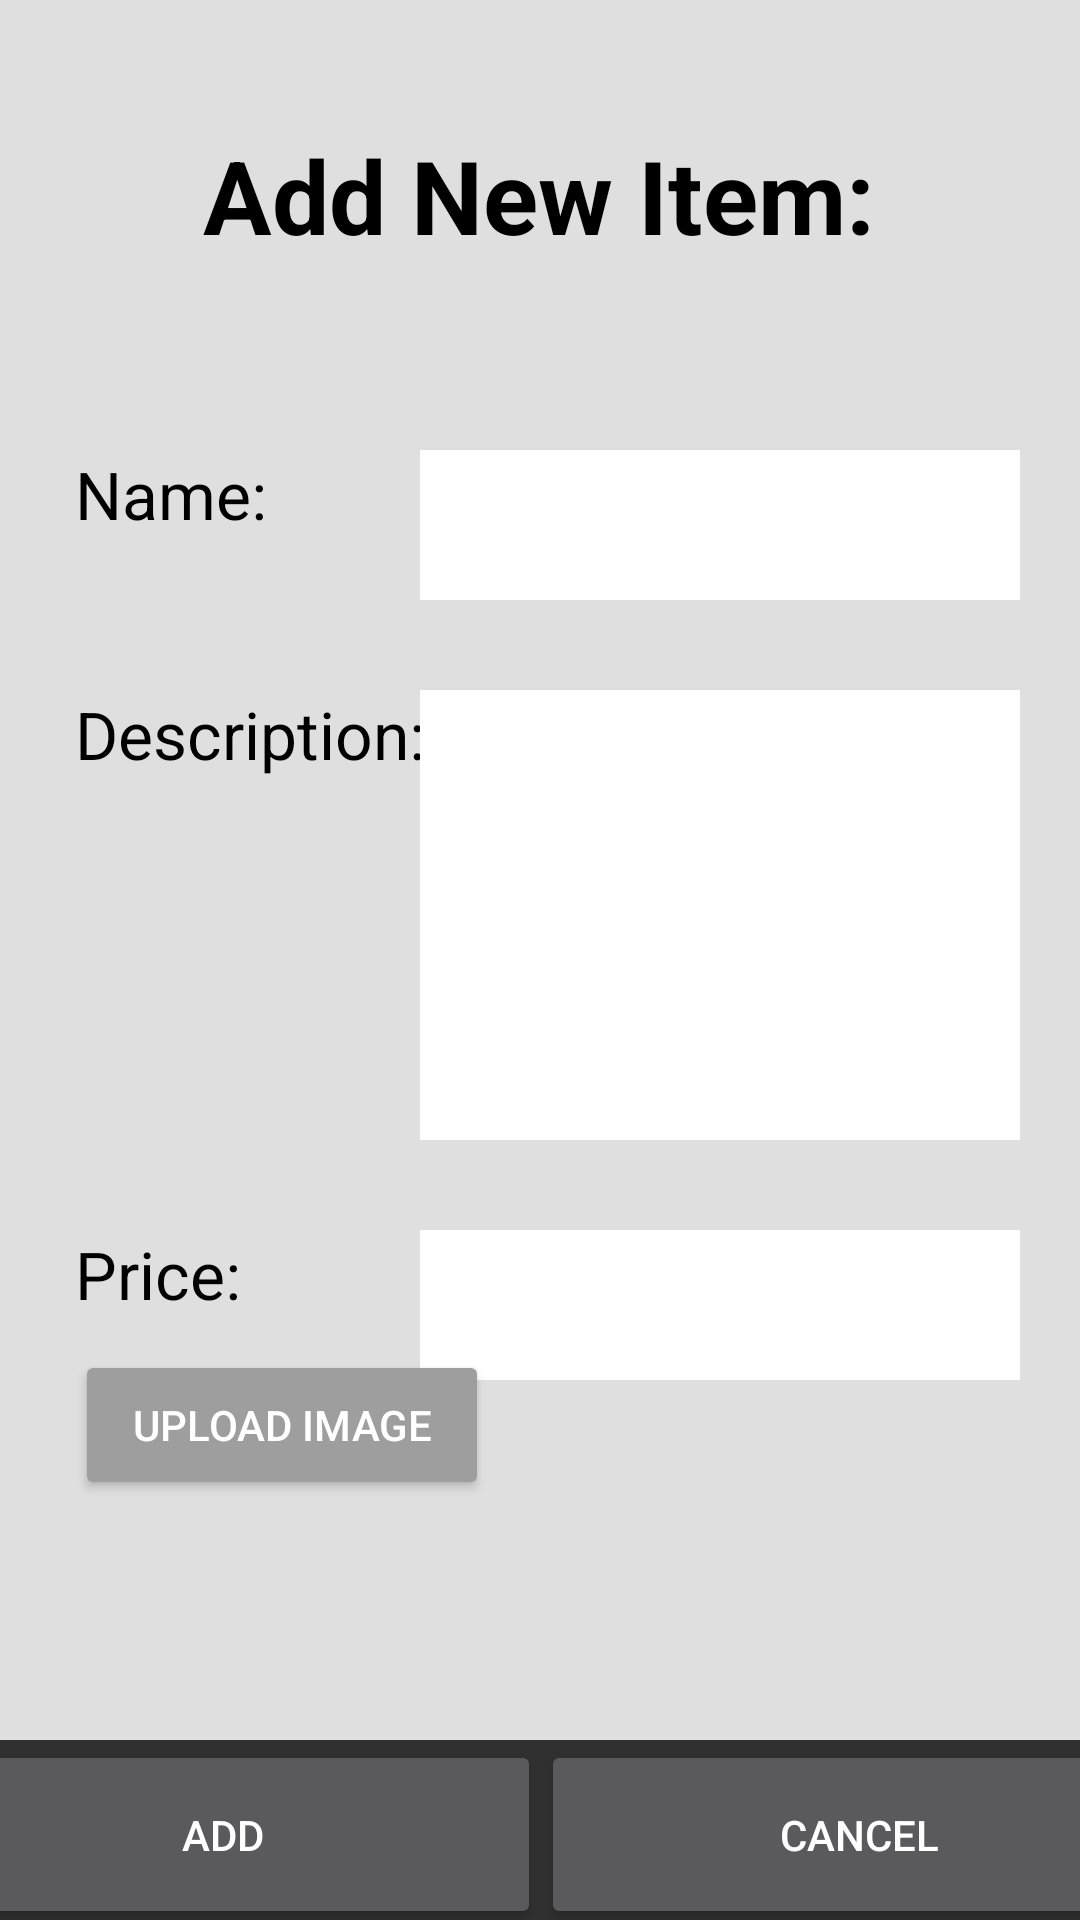

Produce the Android XML layout that renders to this screen, including the resource entries it uses.
<!-- AndroidManifest.xml: application theme Theme.AppCompat.NoActionBar -->
<!-- res/layout/newitem_fragment.xml -->
<?xml version="1.0" encoding="utf-8"?>
<androidx.constraintlayout.widget.ConstraintLayout xmlns:android="http://schemas.android.com/apk/res/android"
    xmlns:app="http://schemas.android.com/apk/res-auto"
    xmlns:tools="http://schemas.android.com/tools"
    android:layout_width="match_parent"
    android:layout_height="match_parent"
    android:background="#DFDFDF">

    <TextView
        android:id="@+id/description"
        android:layout_width="160dp"
        android:layout_height="50dp"
        android:layout_marginStart="25dp"
        android:layout_marginTop="30dp"
        android:gravity="top"
        android:text="Description:"
        android:textColor="#000000"
        android:textSize="22sp"
        app:layout_constraintStart_toStartOf="parent"
        app:layout_constraintTop_toBottomOf="@+id/name" />

    <TextView
        android:id="@+id/name"
        android:layout_width="160dp"
        android:layout_height="50dp"
        android:layout_marginStart="25dp"
        android:layout_marginTop="150dp"
        android:gravity="top"
        android:text="Name:"
        android:textColor="#000000"
        android:textSize="22sp"
        app:layout_constraintStart_toStartOf="parent"
        app:layout_constraintTop_toTopOf="parent" />

    <TextView
        android:id="@+id/price"
        android:layout_width="160dp"
        android:layout_height="50dp"
        android:layout_marginStart="25dp"
        android:layout_marginTop="130dp"
        android:fontFamily="sans-serif"
        android:gravity="top"
        android:text="Price:"
        android:textColor="#000000"
        android:textSize="22sp"
        app:layout_constraintStart_toStartOf="parent"
        app:layout_constraintTop_toBottomOf="@+id/description" />

    <com.google.android.material.textfield.TextInputEditText
        android:id="@+id/name_text"
        android:layout_width="200dp"
        android:layout_height="50dp"
        android:layout_marginTop="150dp"
        android:layout_marginEnd="20dp"
        android:background="#FFFFFF"
        android:backgroundTint="#00FFFFFF"
        android:backgroundTintMode="add"
        android:text=" "
        android:textColor="#000000"
        app:layout_constraintEnd_toEndOf="parent"
        app:layout_constraintTop_toTopOf="parent" />

    <com.google.android.material.textfield.TextInputEditText
        android:id="@+id/price_text"
        android:layout_width="200dp"
        android:layout_height="50dp"
        android:layout_marginTop="30dp"
        android:layout_marginEnd="20dp"
        android:background="#FFFFFF"
        android:backgroundTint="#00000000"
        android:backgroundTintMode="add"
        android:text=" "
        android:textColor="#000000"
        app:layout_constraintEnd_toEndOf="parent"
        app:layout_constraintTop_toBottomOf="@+id/description_text" />

    <com.google.android.material.textfield.TextInputEditText
        android:id="@+id/description_text"
        android:layout_width="200dp"
        android:layout_height="150dp"
        android:layout_marginTop="30dp"
        android:layout_marginEnd="20dp"
        android:background="#FFFFFF"
        android:backgroundTint="#00FAF9F9"
        android:backgroundTintMode="add"
        android:text="   "
        android:textColor="#000000"
        app:layout_constraintEnd_toEndOf="parent"
        app:layout_constraintTop_toBottomOf="@+id/name_text" />

    <TextView
        android:id="@+id/addnewitem"
        android:layout_width="250dp"
        android:layout_height="50dp"
        android:layout_marginStart="80dp"
        android:layout_marginTop="40dp"
        android:layout_marginEnd="81dp"
        android:gravity="center"
        android:text="Add New Item:"
        android:textColor="#000000"
        android:textSize="34sp"
        android:textStyle="bold"
        app:layout_constraintEnd_toEndOf="parent"
        app:layout_constraintStart_toStartOf="parent"
        app:layout_constraintTop_toTopOf="parent" />

    <LinearLayout
        android:id="@+id/linearLayout"
        android:layout_width="412dp"
        android:layout_height="60dp"
        android:background="#FFFFFF"
        android:backgroundTint="?android:attr/colorBackground"
        android:gravity="center_horizontal"
        android:orientation="horizontal"
        app:layout_constraintBottom_toBottomOf="parent"
        app:layout_constraintEnd_toEndOf="parent"
        app:layout_constraintStart_toStartOf="parent">

        <Button
            android:id="@+id/add"
            android:layout_width="212dp"
            android:layout_height="63dp"
            android:text="add" />

        <Button
            android:id="@+id/cancel"
            android:layout_width="212dp"
            android:layout_height="63dp"
            android:text="cancel" />
    </LinearLayout>

    <Button
        android:id="@+id/uploadImage"
        android:layout_width="138dp"
        android:layout_height="50dp"
        android:layout_marginStart="25dp"
        android:layout_marginBottom="80dp"
        android:backgroundTint="#9E9E9E"
        android:text="Upload Image"
        android:textColor="#FFFFFF"
        app:layout_constraintBottom_toTopOf="@+id/linearLayout"
        app:layout_constraintStart_toStartOf="parent" />

    <ImageView
        android:id="@+id/imagePreview"
        android:layout_width="200dp"
        android:layout_height="150dp"
        android:layout_marginTop="30dp"
        android:layout_marginEnd="20dp"
        app:layout_constraintEnd_toEndOf="parent"
        app:layout_constraintTop_toBottomOf="@+id/price_text" />

</androidx.constraintlayout.widget.ConstraintLayout>
<!-- resources referenced by this layout -->
<resources>

</resources>
